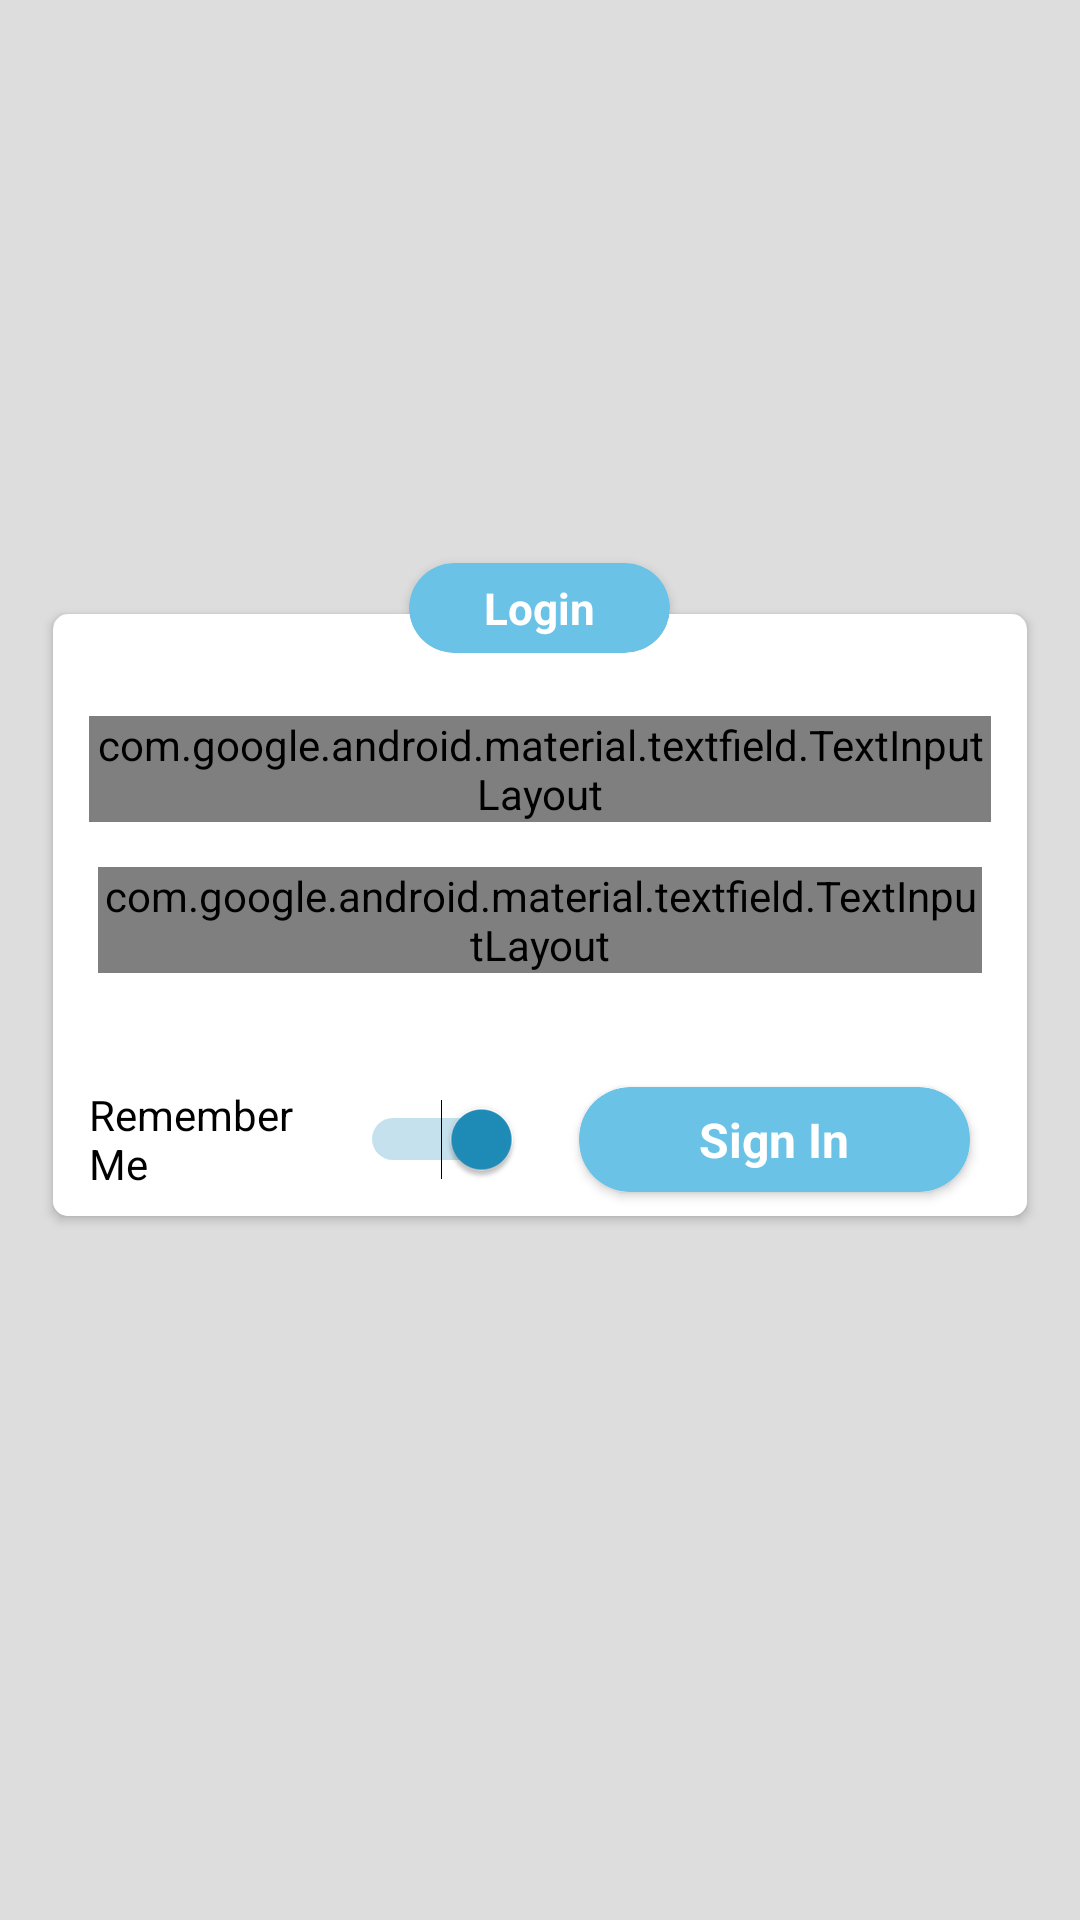

Here is an Android app screen rendered from its layout file. Give the layout XML and the strings, colors and styles it references.
<!-- AndroidManifest.xml: application theme AppTheme -->
<!-- res/layout/activity_login_splash.xml -->
<?xml version="1.0" encoding="utf-8"?>
<RelativeLayout xmlns:android="http://schemas.android.com/apk/res/android"
    xmlns:app="http://schemas.android.com/apk/res-auto"
    xmlns:tools="http://schemas.android.com/tools"
    android:layout_width="match_parent"
    android:layout_height="match_parent"
    android:background="@color/lightGray2">

    <RelativeLayout
        android:id="@+id/rLLoginPage"
        android:layout_width="match_parent"
        android:layout_height="match_parent">

        <View
            android:layout_width="match_parent"
            android:layout_height="@dimen/_300sdp"
            android:background="@drawable/color_gradient" />


        <androidx.cardview.widget.CardView
            android:id="@+id/cVForm"
            android:layout_width="match_parent"
            android:layout_height="wrap_content"
            android:layout_marginLeft="@dimen/_14sdp"
            android:layout_marginTop="@dimen/_200sdp"
            android:layout_marginRight="@dimen/_14sdp"
            app:cardCornerRadius="@dimen/_5sdp"
            app:cardUseCompatPadding="true">

            <LinearLayout
                android:layout_width="match_parent"
                android:layout_height="wrap_content"
                android:layout_marginTop="@dimen/_14sdp"
                android:background="@color/white"
                android:orientation="vertical"
                tools:ignore="UseCompoundDrawables">

                <RelativeLayout
                    android:layout_width="match_parent"
                    android:layout_height="wrap_content"
                    android:layout_marginLeft="@dimen/_12sdp"
                    android:layout_marginTop="@dimen/_20sdp"
                    android:layout_marginRight="@dimen/_12sdp"
                    android:layout_marginBottom="@dimen/_10sdp"
                    android:orientation="horizontal">

                    <com.google.android.material.textfield.TextInputLayout
                        style="@style/Widget.MaterialComponents.TextInputLayout.OutlinedBox"
                        android:layout_width="match_parent"
                        android:layout_height="wrap_content"
                        android:hint="@string/userName">

                        <com.google.android.material.textfield.TextInputEditText
                            android:id="@+id/eTUsername"
                            android:layout_width="match_parent"
                            android:layout_height="@dimen/_70sdp"
                            android:imeOptions="actionNext"
                            android:paddingLeft="@dimen/_40sdp"
                            android:textSize="16sp"
                            android:paddingStart="@dimen/_40sdp"
                            tools:ignore="RtlSymmetry" />

                    </com.google.android.material.textfield.TextInputLayout>

                    <ImageView
                        android:layout_width="@dimen/_25sdp"
                        android:layout_height="@dimen/_20sdp"
                        android:layout_centerVertical="true"
                        android:layout_marginStart="@dimen/_5sdp"
                        android:layout_marginLeft="@dimen/_5sdp"
                        android:src="@drawable/user" />

                </RelativeLayout>

                <RelativeLayout
                    android:layout_width="match_parent"
                    android:layout_height="wrap_content"
                    android:layout_marginLeft="@dimen/_15sdp"
                    android:layout_marginTop="@dimen/_5sdp"
                    android:layout_marginRight="@dimen/_15sdp"
                    android:layout_marginBottom="@dimen/_30sdp"
                    android:orientation="horizontal">

                    <com.google.android.material.textfield.TextInputLayout
                        style="@style/Widget.MaterialComponents.TextInputLayout.OutlinedBox"
                        android:layout_width="match_parent"
                        android:layout_height="wrap_content"
                        android:hint="@string/password"
                        app:passwordToggleEnabled="true"
                        app:passwordToggleTint="@color/colorPrimary"
                        android:gravity="center">

                        <com.google.android.material.textfield.TextInputEditText
                            android:id="@+id/eTPassword"
                            android:layout_width="match_parent"
                            android:layout_height="@dimen/_70sdp"
                            android:imeOptions="actionDone"
                            android:inputType="textPassword"
                            android:paddingLeft="@dimen/_40sdp"
                            android:textSize="16sp"
                            android:paddingStart="@dimen/_40sdp"
                            tools:ignore="RtlSymmetry" />

                    </com.google.android.material.textfield.TextInputLayout>

                    <ImageView
                        android:layout_width="@dimen/_25sdp"
                        android:layout_height="@dimen/_20sdp"
                        android:layout_centerVertical="true"
                        android:layout_marginStart="@dimen/_5sdp"
                        android:layout_marginLeft="@dimen/_5sdp"
                        android:padding="@dimen/_1sdp"
                        android:src="@drawable/passkey" />

                </RelativeLayout>

                <LinearLayout
                    android:layout_width="match_parent"
                    android:layout_height="wrap_content"
                    android:gravity="center_vertical"
                    android:orientation="horizontal">

                    <Switch
                        android:id="@+id/rememberSwitch"
                        android:layout_width="0dp"
                        android:layout_height="wrap_content"
                        android:layout_marginStart="@dimen/_12sdp"
                        android:layout_marginLeft="@dimen/_12sdp"
                        android:layout_weight="1"
                        android:checked="true"
                        android:text="@string/rememberMe" />


                    <androidx.cardview.widget.CardView
                        android:id="@+id/cVLogin"
                        style="@style/cardViewStyle"
                        android:layout_width="0dp"
                        android:layout_marginLeft="@dimen/_12sdp"
                        android:layout_marginRight="@dimen/_12sdp"
                        android:layout_weight="1"
                        app:cardBackgroundColor="@color/colorPrimary"
                        app:cardCornerRadius="@dimen/_17sdp">

                        <TextView
                            android:layout_width="match_parent"
                            android:layout_height="@dimen/_35sdp"
                            android:gravity="center"
                            android:paddingLeft="@dimen/_25sdp"
                            android:paddingRight="@dimen/_25sdp"
                            android:text="@string/signIn"
                            android:textColor="@color/white"
                            android:textSize="16sp"
                            android:textStyle="bold" />
                    </androidx.cardview.widget.CardView>

                </LinearLayout>

            </LinearLayout>
        </androidx.cardview.widget.CardView>

        <androidx.cardview.widget.CardView
            style="@style/cardViewStyle"
            android:layout_width="wrap_content"
            android:layout_centerHorizontal="true"
            android:layout_marginTop="@dimen/_180sdp"
            app:cardBackgroundColor="@color/colorPrimary"
            app:cardCornerRadius="@dimen/_15sdp">

            <TextView
                android:layout_width="match_parent"
                android:layout_height="@dimen/_30sdp"
                android:gravity="center"
                android:paddingLeft="@dimen/_25sdp"
                android:paddingRight="@dimen/_25sdp"
                android:text="@string/login"
                android:textColor="@color/white"
                android:textSize="14.5sp"
                android:textStyle="bold" />
        </androidx.cardview.widget.CardView>
    </RelativeLayout>
</RelativeLayout>
<!-- resources referenced by this layout -->
<resources>
  <color name="colorPrimary">#6ac2e6</color>
  <color name="lightGray2">#ddd</color>
  <color name="white">#ffffff</color>
  <dimen name="_10sdp">10.00dp</dimen>
  <dimen name="_12sdp">12.00dp</dimen>
  <dimen name="_14sdp">14.00dp</dimen>
  <dimen name="_15sdp">15.00dp</dimen>
  <dimen name="_17sdp">17.00dp</dimen>
  <dimen name="_180sdp">180.00dp</dimen>
  <dimen name="_1sdp">1.00dp</dimen>
  <dimen name="_200sdp">200.00dp</dimen>
  <dimen name="_20sdp">20.00dp</dimen>
  <dimen name="_25sdp">25.00dp</dimen>
  <dimen name="_300sdp">300.00dp</dimen>
  <dimen name="_30sdp">30.00dp</dimen>
  <dimen name="_35sdp">35.00dp</dimen>
  <dimen name="_40sdp">40.00dp</dimen>
  <dimen name="_5sdp">5.00dp</dimen>
  <dimen name="_70sdp">70.00dp</dimen>
  <string name="login"> Login </string>
  <string name="password">Password</string>
  <string name="rememberMe">Remember Me</string>
  <string name="signIn">Sign In</string>
  <string name="userName">UserName</string>
  <style name="cardViewStyle">
          <item name="android:layout_width">match_parent</item>
          <item name="android:layout_height">wrap_content</item>
          <item name="cardCornerRadius">2dp</item>
          <item name="cardUseCompatPadding">true</item>
          <item name="cardBackgroundColor">@color/white</item>
      </style>
  <style name="AppTheme" parent="Theme.AppCompat.Light.NoActionBar">
  
          
          <item name="colorPrimary">@color/colorPrimary</item>
          <item name="colorPrimaryDark">@color/colorPrimaryDark</item>
          <item name="colorAccent">@color/colorAccent</item>
      </style>
  <color name="colorPrimaryDark">#45b3e0</color>
  <color name="colorAccent">#1f8dba</color>
</resources>
